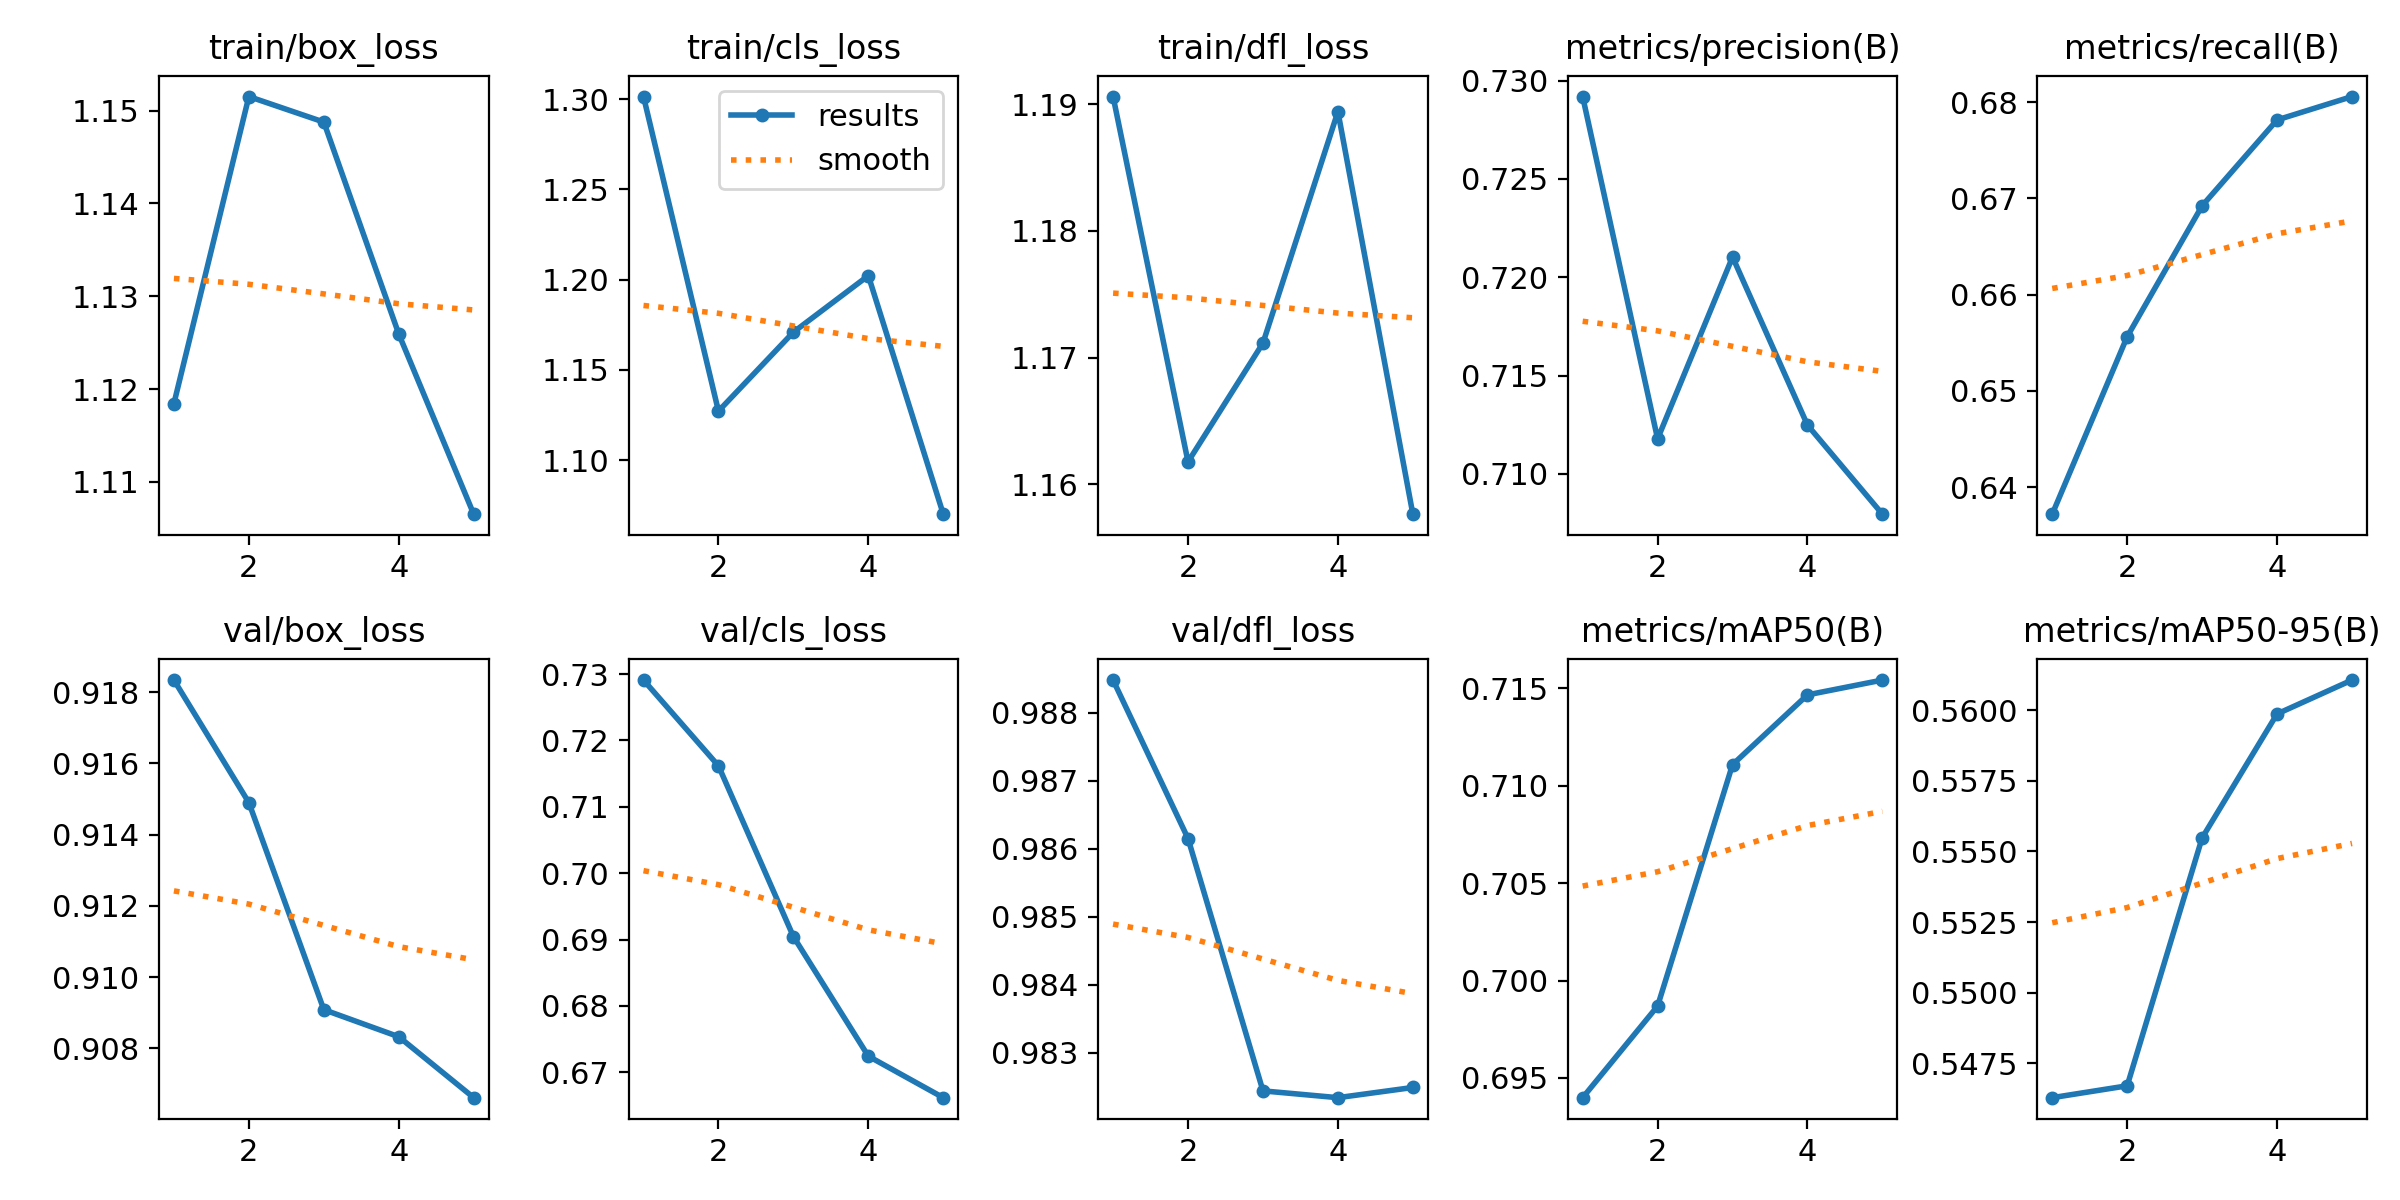

The file beside this chart, header and first rows:
epoch, time, train/box_loss, train/cls_loss, train/dfl_loss, metrics/precision(B), metrics/recall(B), metrics/mAP50(B), metrics/mAP50-95(B), val/box_loss, val/cls_loss, val/dfl_loss, lr/pg0, lr/pg1, lr/pg2
1, 2.209, 1.118, 1.301, 1.191, 0.7292, 0.6372, 0.694, 0.5463, 0.9183, 0.7291, 0.9885, 4.76e-06, 4.76e-06, 4.76e-06
2, 4.476, 1.152, 1.127, 1.162, 0.7118, 0.6556, 0.6987, 0.5467, 0.9149, 0.7162, 0.9861, 8.58942e-06, 8.58942e-06, 8.58942e-06
3, 6.801, 1.149, 1.171, 1.171, 0.721, 0.6692, 0.7111, 0.5555, 0.9091, 0.6905, 0.9824, 1.00626e-05, 1.00626e-05, 1.00626e-05
4, 9.074, 1.126, 1.202, 1.189, 0.7125, 0.6782, 0.7147, 0.5599, 0.9083, 0.6724, 0.9823, 9.17966e-06, 9.17966e-06, 9.17966e-06
5, 11.31, 1.107, 1.07, 1.158, 0.7079, 0.6806, 0.7154, 0.5611, 0.9066, 0.6662, 0.9825, 5.94048e-06, 5.94048e-06, 5.94048e-06
